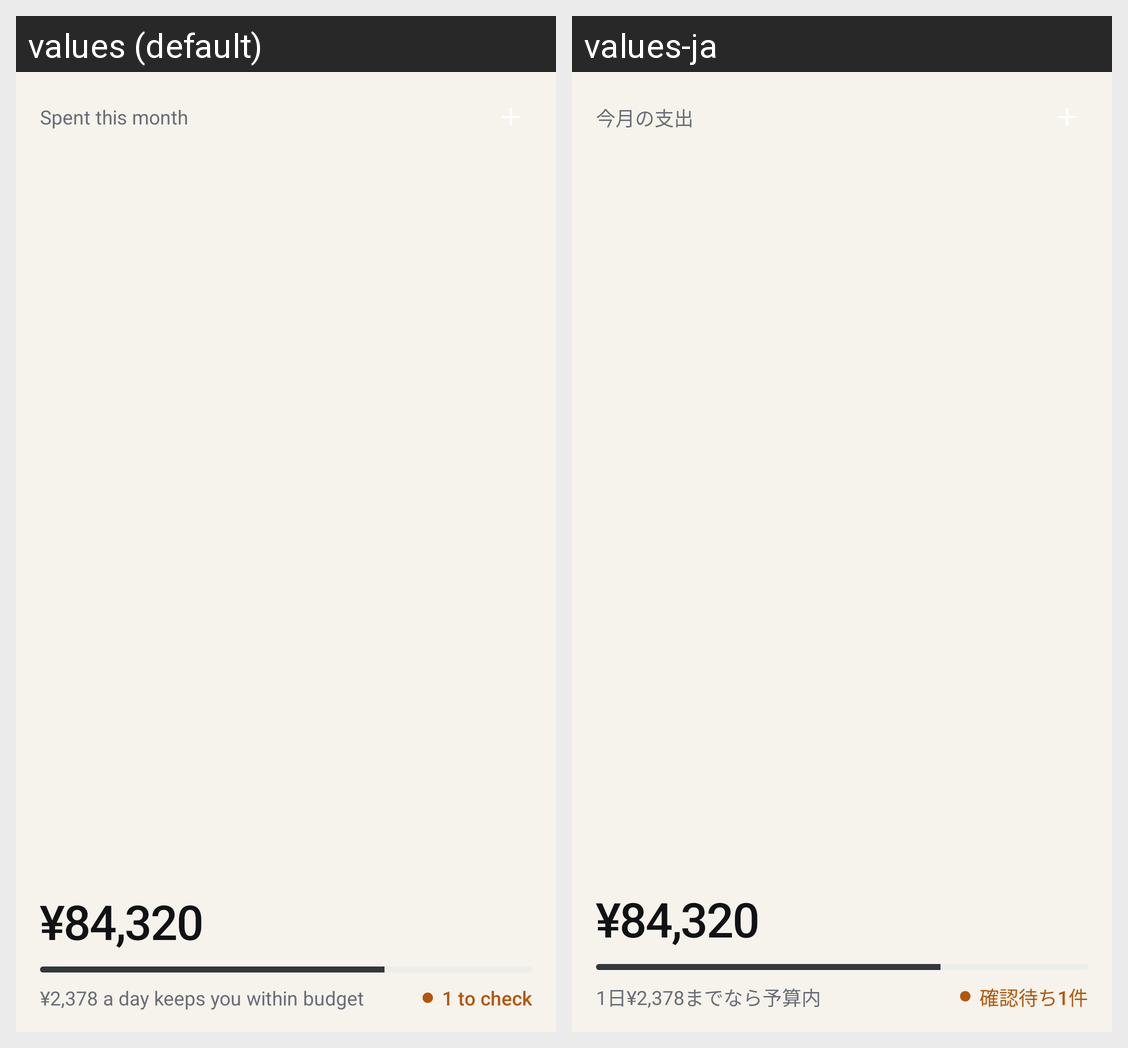

The Android screen above is rendered under two locales of the same app. Produce the string resources it draws, with the default and per-locale values.
Android screen res/layout/widget_month_preview.xml rendered under 2 locales, left to right: values (default), values-ja. Device: Nexus 5 (rendered at 1080×1920; each locale shown at half size, 540×960, under a caption strip naming it); theme AppTheme.
Strings drawn on this screen, with the default value and each locale's value (text and hints the layout hard-codes, and strings that could not be matched under every locale, appear in the picture but are not listed):

widget_spent_this_month
  values: Spent this month
  values-ja: 今月の支出

widget_preview_spent
  values: ¥84,320
  values-ja: ¥84,320

widget_preview_detail
  values: ¥2,378 a day keeps you within budget
  values-ja: 1日¥2,378までなら予算内

widget_preview_review
  values: 1 to check
  values-ja: 確認待ち1件
